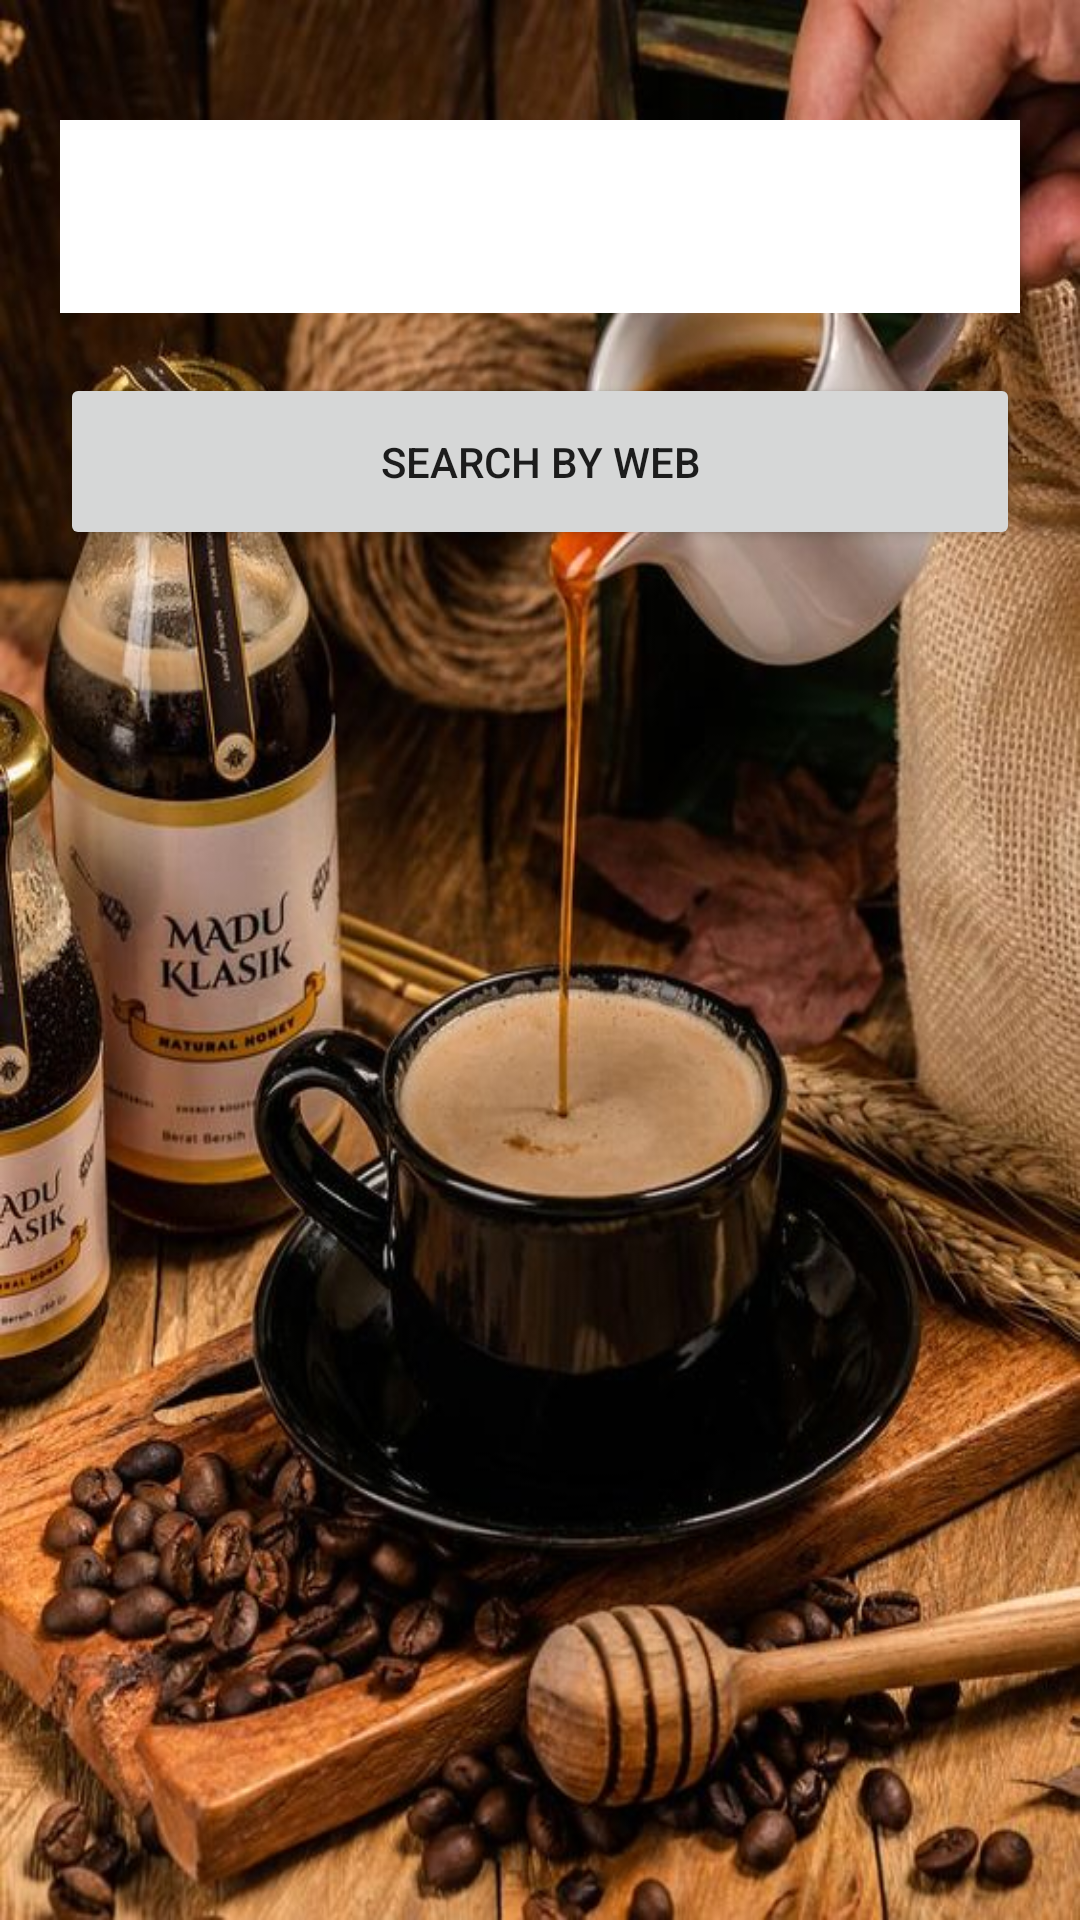

Layout XML and referenced resources for this Android screen:
<!-- AndroidManifest.xml: application theme Theme.MobileCourseWorkTwo -->
<!-- res/layout/activity_search_meal_by_web.xml -->
<?xml version="1.0" encoding="utf-8"?>
<LinearLayout
    xmlns:android="http://schemas.android.com/apk/res/android"
    xmlns:tools="http://schemas.android.com/tools"
    android:layout_width="match_parent"
    android:layout_height="match_parent"
    android:padding="20sp"
    android:gravity="start"
    android:orientation="vertical"
    android:background="@drawable/mealplate1"
    tools:context=".SearchMealByWeb">

    <EditText
        android:id="@+id/set_text"
        android:layout_width="match_parent"
        android:layout_height="wrap_content"
        android:layout_marginVertical="20sp"
        android:autofillHints="true"
        android:background="@color/white"
        android:textColor="@color/black"
        android:inputType="text"
        android:padding="20sp" />

    <Button
        android:id="@+id/set_button"
        android:layout_width="match_parent"
        android:layout_height="wrap_content"
        android:padding="20sp"
        android:layout_gravity="center"
        android:text="Search By Web"
         />

    <androidx.recyclerview.widget.RecyclerView
        android:id="@+id/recycler_view"
        android:layout_width="match_parent"
        android:layout_height="match_parent"/>

</LinearLayout>
<!-- resources referenced by this layout -->
<resources>
  <!-- drawable mealplate1: jpg bitmap (drawable, 101529 bytes) -->
  <style name="Theme.MobileCourseWorkTwo" parent="Theme.MaterialComponents.DayNight.DarkActionBar">
          
          <item name="colorPrimary">@color/purple_500</item>
          <item name="colorPrimaryVariant">@color/purple_700</item>
          <item name="colorOnPrimary">@color/white</item>
          
          <item name="colorSecondary">@color/teal_200</item>
          <item name="colorSecondaryVariant">@color/teal_700</item>
          <item name="colorOnSecondary">@color/black</item>
          
          <item name="android:statusBarColor">?attr/colorPrimaryVariant</item>
          
      </style>
  <!-- not gathered from this repository: default colours our renderer supplied (Android Studio template values) -->
  <color name="purple_500">#FF6200EE</color>
  <color name="purple_700">#FF3700B3</color>
  <color name="teal_200">#FF03DAC5</color>
  <color name="teal_700">#FF018786</color>
  <color name="black">#FF000000</color>
  <color name="white">#FFFFFFFF</color>
</resources>
